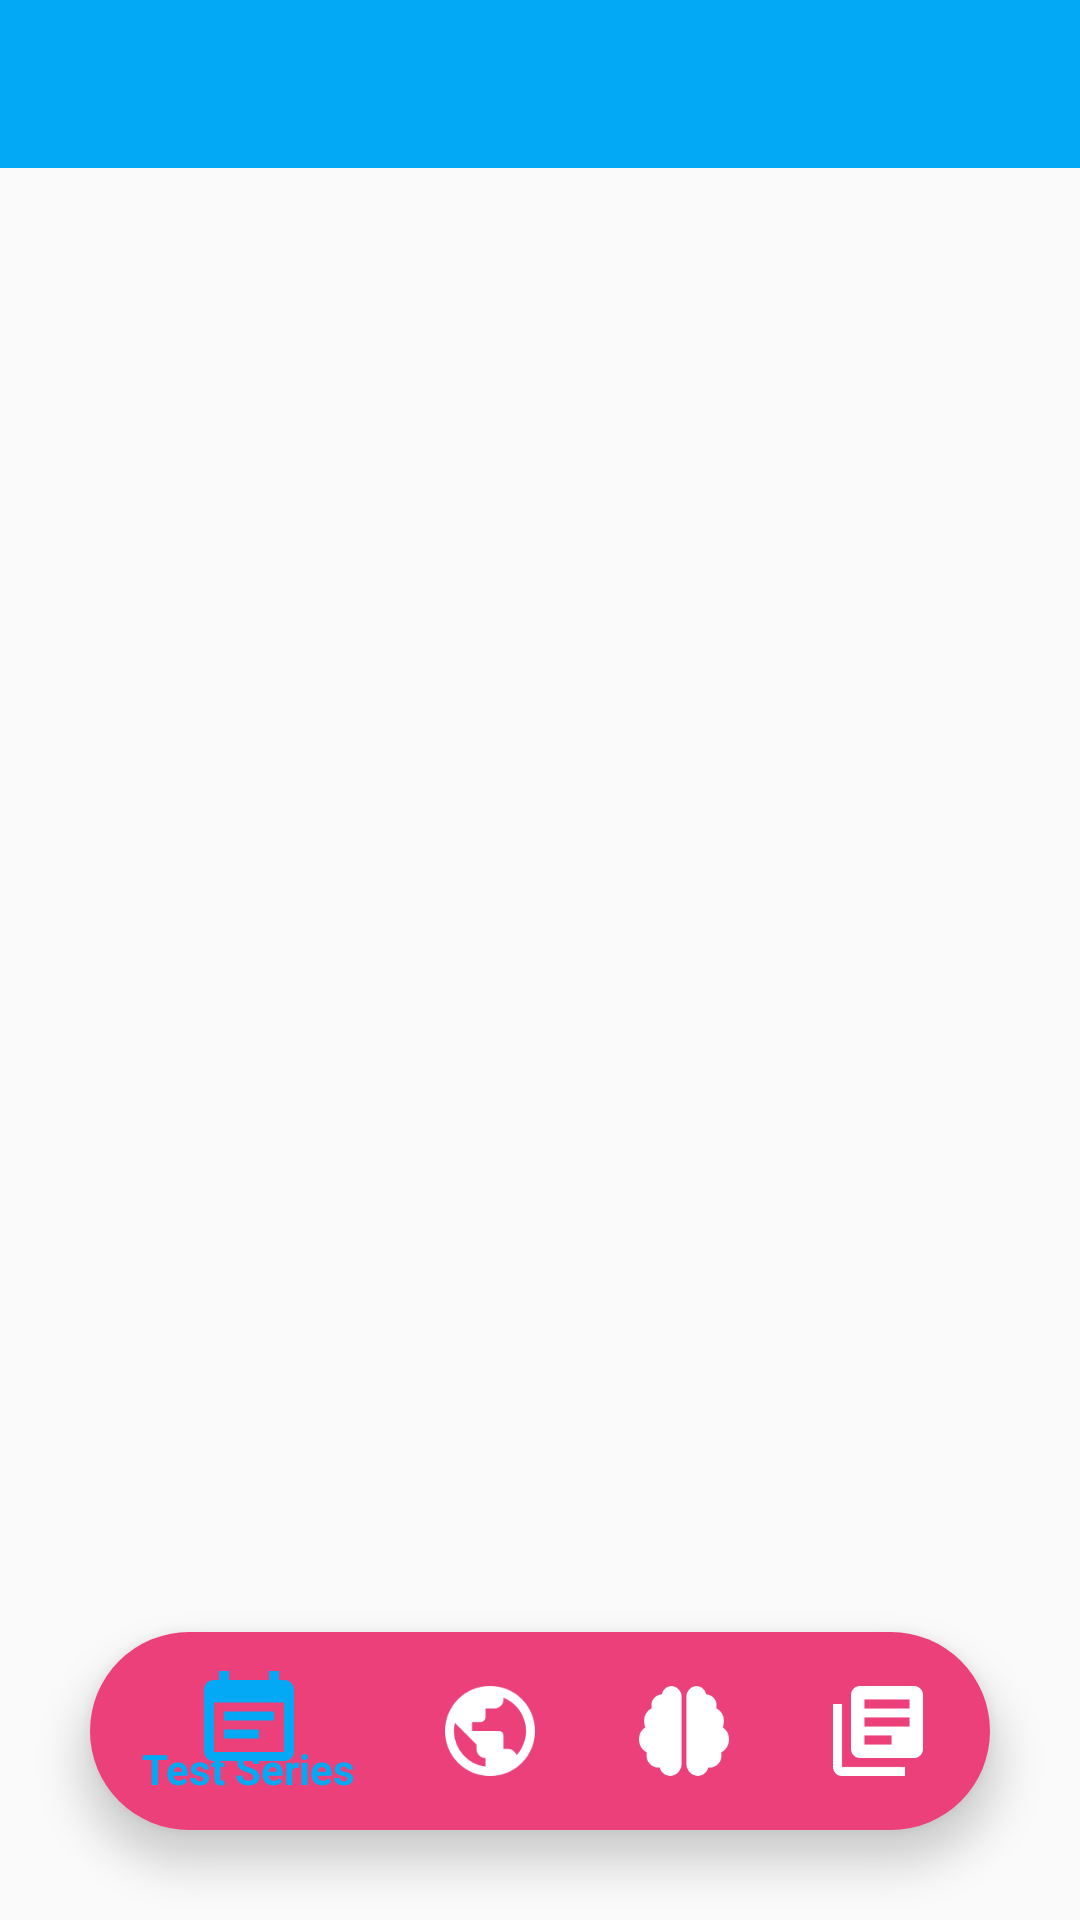

This screen was rendered from an Android layout file. Write that file and the resources it references.
<!-- AndroidManifest.xml: application theme MyAppTheme -->
<!-- res/layout/activity_home_screen.xml -->
<?xml version="1.0" encoding="utf-8"?>
<androidx.drawerlayout.widget.DrawerLayout xmlns:android="http://schemas.android.com/apk/res/android"
    xmlns:app="http://schemas.android.com/apk/res-auto"
    xmlns:tools="http://schemas.android.com/tools"
    android:layout_width="match_parent"
    android:layout_height="match_parent"
    android:id="@+id/drawer"
    tools:context=".Home.HomeScreen">

<com.google.android.material.navigation.NavigationView
    android:layout_width="wrap_content"
    android:layout_height="match_parent"
    android:id="@+id/navdrawer"
    app:menu="@menu/navmenu"
    app:headerLayout="@layout/header"
    
    android:layout_gravity="start"
    />
    <androidx.constraintlayout.widget.ConstraintLayout
        android:layout_width="match_parent"
        android:id="@+id/mainconstraint"
        android:layout_height="match_parent">

        <com.google.android.material.bottomnavigation.BottomNavigationView
            android:id="@+id/bottom_navigation"
            android:layout_width="match_parent"
            android:layout_height="wrap_content"
            android:layout_margin="30dp"
            android:background="@drawable/roundedcorner"
            android:elevation="3dp"
            android:padding="5dp"
            app:itemIconSize="30dp"
            app:itemIconTint="@drawable/itemselector"
            app:itemRippleColor="@android:color/transparent"
            app:itemTextColor="@drawable/itemselector"
            app:labelVisibilityMode="selected"
            app:layout_constraintBottom_toBottomOf="parent"
            app:layout_constraintEnd_toEndOf="parent"
            app:layout_constraintHorizontal_bias="0.5"
            app:layout_constraintStart_toStartOf="parent"
            app:menu="@menu/bottom_menu" />

        <com.google.android.material.appbar.AppBarLayout
            android:layout_width="match_parent"
            android:layout_height="wrap_content"
            app:layout_constraintEnd_toEndOf="parent"
            app:layout_constraintStart_toStartOf="parent"
            app:layout_constraintTop_toTopOf="parent">

            <androidx.appcompat.widget.Toolbar
                android:id="@+id/toolbar"
                android:layout_width="match_parent"
                android:layout_height="?attr/actionBarSize"
                android:background="@color/blue"
                app:theme="@style/ThemeOverlay.AppCompat.Dark.ActionBar"
                app:popupTheme="@style/ThemeOverlay.AppCompat.Light" />
        </com.google.android.material.appbar.AppBarLayout>
    </androidx.constraintlayout.widget.ConstraintLayout>

</androidx.drawerlayout.widget.DrawerLayout>
<!-- res/layout/header.xml (included above) -->
<?xml version="1.0" encoding="utf-8"?>
<androidx.constraintlayout.widget.ConstraintLayout xmlns:android="http://schemas.android.com/apk/res/android"
    xmlns:app="http://schemas.android.com/apk/res-auto"
    xmlns:tools="http://schemas.android.com/tools"
    android:layout_width="match_parent"
    android:layout_height="wrap_content">

    <ImageView
        android:id="@+id/imageView"
        android:layout_width="wrap_content"
        android:layout_height="wrap_content"
        android:layout_marginTop="20dp"
        app:layout_constraintEnd_toEndOf="parent"
        app:layout_constraintStart_toStartOf="parent"
        app:layout_constraintTop_toTopOf="parent"
        tools:srcCompat="@tools:sample/avatars" />

    <TextView
        android:id="@+id/textView7"
        android:layout_width="wrap_content"
        android:layout_height="wrap_content"
        android:layout_marginTop="10dp"
        android:text="TextView"
        android:textColor="@color/pink"
        android:textSize="20sp"
        app:layout_constraintEnd_toEndOf="parent"
        app:layout_constraintHorizontal_bias="0.5"
        app:layout_constraintStart_toStartOf="parent"
        app:layout_constraintTop_toBottomOf="@+id/imageView" />
</androidx.constraintlayout.widget.ConstraintLayout>
<!-- resources referenced by this layout -->
<resources>
  <color name="blue">#03A9F4</color>
  <color name="pink">#EC407A</color>
  <!-- drawable itemselector (drawable) -->
  <?xml version="1.0" encoding="utf-8"?>
  <selector xmlns:android="http://schemas.android.com/apk/res/android">
  <item android:state_checked="true"
      android:color="@color/blue"/>
      <item android:state_pressed="true"
          android:color="@color/blue"/>
      <item android:color="@color/white"/>
  </selector>
  <!-- drawable roundedcorner (drawable) -->
  <?xml version="1.0" encoding="utf-8"?>
  <shape xmlns:android="http://schemas.android.com/apk/res/android"
      android:shape="rectangle">
  <corners android:radius="100dp"/>
      <solid android:color="@color/pink"/>
  </shape>
  <style name="MyAppTheme" parent="AppTheme">
          <item name="android:windowContentTransitions">true</item>
          <item name="android:windowAllowEnterTransitionOverlap">true</item>
          <item name="android:windowAllowReturnTransitionOverlap">true</item>
          <item name="android:windowSharedElementEnterTransition">@android:transition/move</item>
          <item name="android:windowSharedElementExitTransition">@android:transition/move</item>
      </style>
  <color name="white">#FFFFFFFF</color>
  <style name="AppTheme" parent="Theme.AppCompat.Light.NoActionBar">
              <item name="colorPrimary">@color/blue</item>
              <item name="colorPrimaryDark">@color/blue</item>
              <item name="colorAccent">@color/pink</item>
          </style>
</resources>
